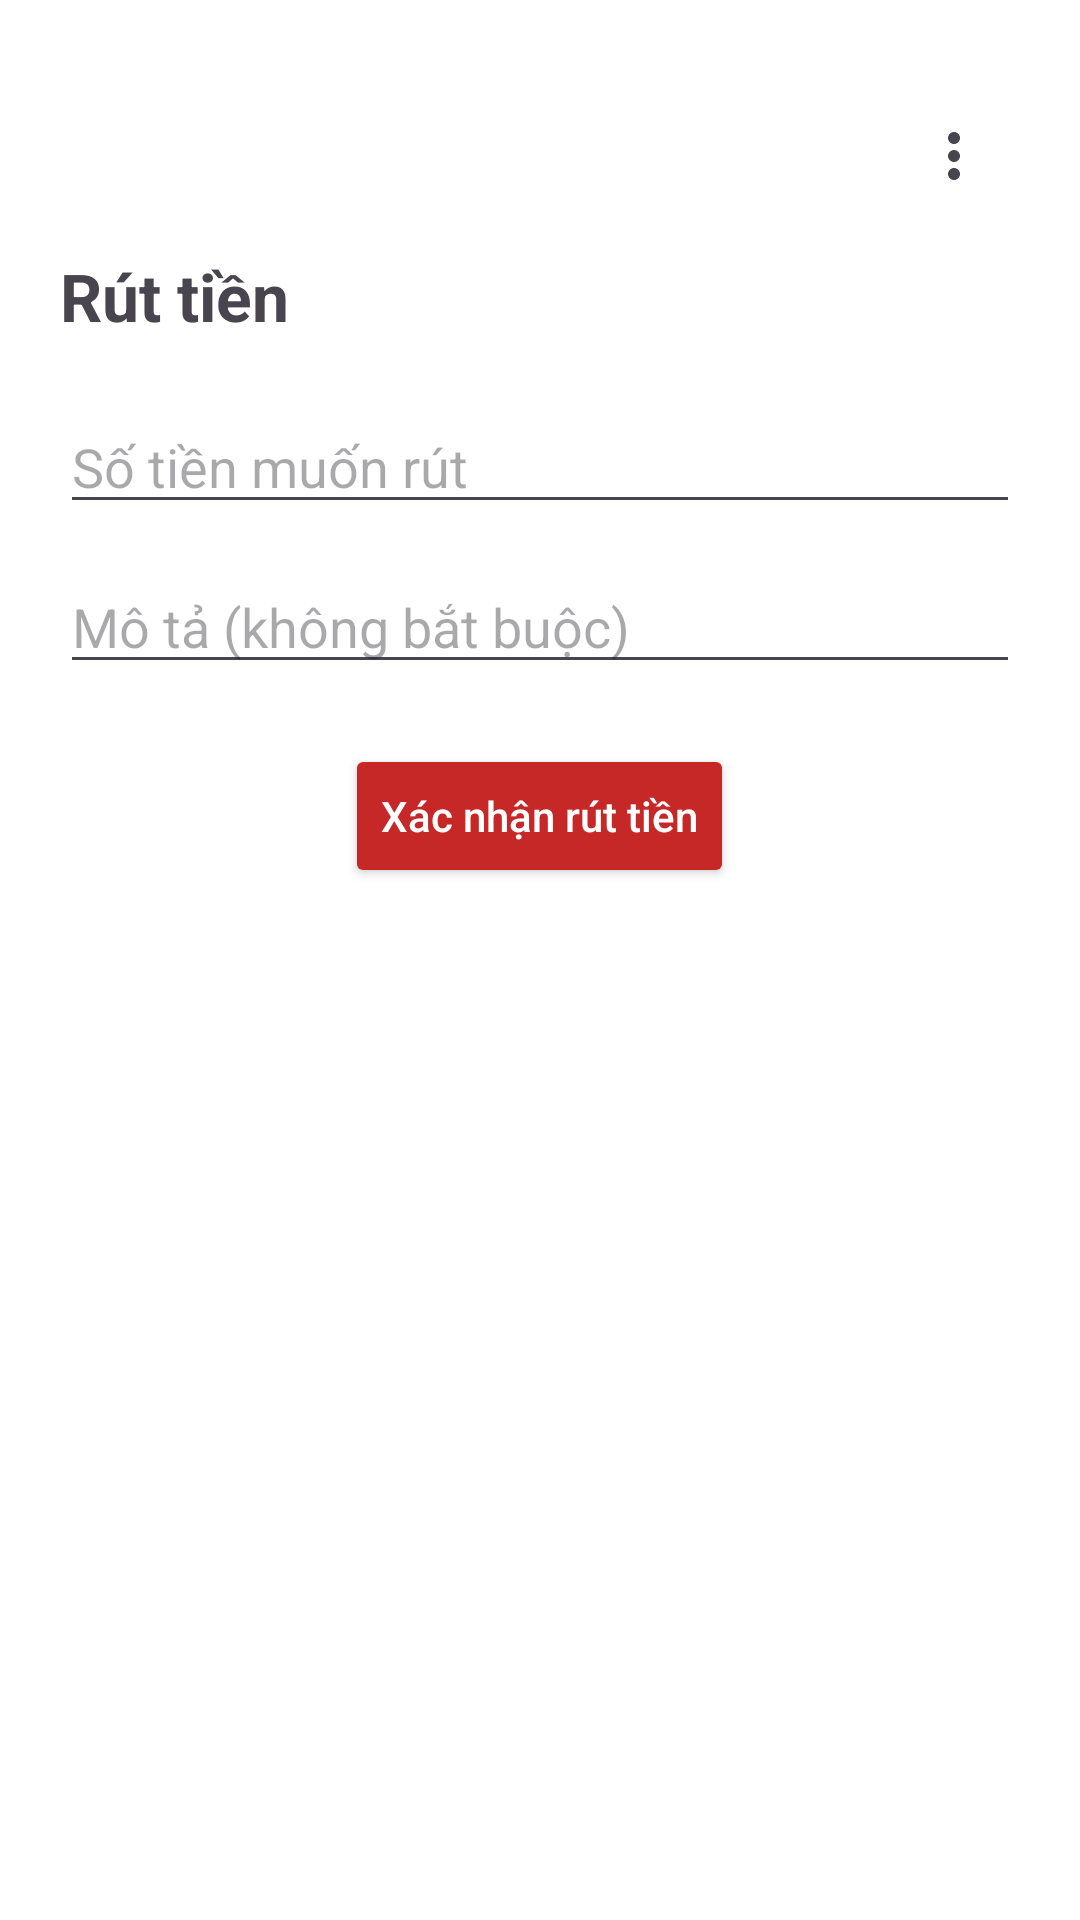

Produce the Android XML layout that renders to this screen, including the resource entries it uses.
<!-- AndroidManifest.xml: application theme Theme.BVBankingApp -->
<!-- res/layout/activity_withdraw.xml -->
<?xml version="1.0" encoding="utf-8"?>
<LinearLayout xmlns:android="http://schemas.android.com/apk/res/android"
    xmlns:app="http://schemas.android.com/apk/res-auto"
    android:orientation="vertical"
    android:padding="20dp"
    android:layout_width="match_parent"
    android:layout_height="match_parent"
    android:background="#FFFFFF">

    <com.google.android.material.appbar.MaterialToolbar
        android:id="@+id/topAppBar"
        android:layout_width="match_parent"
        android:layout_height="?attr/actionBarSize"
        android:backgroundTint="#6200EE"
        android:title="Dashboard"
        android:titleTextColor="@android:color/white"
        app:menu="@menu/menu_dashboard"
        android:elevation="4dp" />

    <TextView
        android:text="Rút tiền"
        android:textSize="22sp"
        android:textStyle="bold"
        android:layout_marginBottom="20dp"
        android:layout_width="wrap_content"
        android:layout_height="wrap_content" />

    <EditText
        android:id="@+id/etAmount"
        android:hint="Số tiền muốn rút"
        android:inputType="numberDecimal"
        android:layout_width="match_parent"
        android:layout_height="wrap_content" />

    <EditText
        android:id="@+id/etDescription"
        android:hint="Mô tả (không bắt buộc)"
        android:layout_marginTop="12dp"
        android:layout_width="match_parent"
        android:layout_height="wrap_content" />

    <Button
        android:id="@+id/btnSubmit"
        android:text="Xác nhận rút tiền"
        android:textAllCaps="false"
        android:layout_marginTop="20dp"
        android:layout_gravity="center"
        android:backgroundTint="#C62828"
        android:textColor="@android:color/white"
        android:layout_width="wrap_content"
        android:layout_height="wrap_content" />

</LinearLayout>
<!-- resources referenced by this layout -->
<resources>
  <style name="Theme.BVBankingApp" parent="Base.Theme.BVBankingApp" />
  <style name="Base.Theme.BVBankingApp" parent="Theme.Material3.DayNight.NoActionBar">
          
          
      </style>
</resources>
